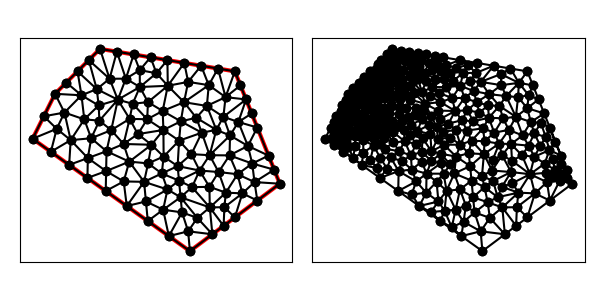

Source data for this figure (header and first rows):
5.000000000000000000e+00, 1.100000000000000000e+01, 4.000000000000000000e+00, 9.000000000000000000e+00, 1.100000000000000000e+01, 4.000000000000000000e+00, 1.500000000000000000e+01, 7.000000000000000000e+00, 1.300000000000000000e+01, 1.200000000000000000e+01, 7.000000000000000000e+00, 1.300000000000000000e+01, 1.186868899031825286e+01, 6.861100764444366007e+00, 1.259924367247776900e+01, 6.603034137197784759e+00, 1.227735704139731077e+01, 7.519355237844177253e+00, 1.224842990139777754e+01, 6.994496713162109636e+00, 0.000000000000000000e+00, 2.657486698511650758e-01
5.000000000000000000e+00, 1.100000000000000000e+01, 4.000000000000000000e+00, 9.000000000000000000e+00, 1.100000000000000000e+01, 4.000000000000000000e+00, 1.500000000000000000e+01, 7.000000000000000000e+00, 1.300000000000000000e+01, 1.200000000000000000e+01, 7.000000000000000000e+00, 1.300000000000000000e+01, 8.050203014292621972e+00, 8.768298856911698635e+00, 8.683525791765008606e+00, 9.206812605668957872e+00, 8.319253562895616128e+00, 9.885559827828288348e+00, 8.350994122984415569e+00, 9.286890430136315544e+00, 0.000000000000000000e+00, 1.465722593329037426e-01
5.000000000000000000e+00, 1.100000000000000000e+01, 4.000000000000000000e+00, 9.000000000000000000e+00, 1.100000000000000000e+01, 4.000000000000000000e+00, 1.500000000000000000e+01, 7.000000000000000000e+00, 1.300000000000000000e+01, 1.200000000000000000e+01, 7.000000000000000000e+00, 1.300000000000000000e+01, 4.813733471206735004e+00, 8.418761806280903315e+00, 5.074679346671749691e+00, 9.443221710356583642e+00, 4.000000000000000000e+00, 9.000000000000000000e+00, 4.629470939292828824e+00, 8.953994505545828986e+00, 1.000000000000000000e+00, 7.447750222128664277e-02
5.000000000000000000e+00, 1.100000000000000000e+01, 4.000000000000000000e+00, 9.000000000000000000e+00, 1.100000000000000000e+01, 4.000000000000000000e+00, 1.500000000000000000e+01, 7.000000000000000000e+00, 1.300000000000000000e+01, 1.200000000000000000e+01, 7.000000000000000000e+00, 1.300000000000000000e+01, 6.608034901683446094e+00, 9.022729470466003932e+00, 5.696167580510791417e+00, 8.939226878528970133e+00, 6.458875149978896779e+00, 8.141262576449140198e+00, 6.254359210724378393e+00, 8.701072975148038680e+00, 0.000000000000000000e+00, 1.412709526170850549e-01
5.000000000000000000e+00, 1.100000000000000000e+01, 4.000000000000000000e+00, 9.000000000000000000e+00, 1.100000000000000000e+01, 4.000000000000000000e+00, 1.500000000000000000e+01, 7.000000000000000000e+00, 1.300000000000000000e+01, 1.200000000000000000e+01, 7.000000000000000000e+00, 1.300000000000000000e+01, 8.054566846603947283e+00, 7.101742058845028183e+00, 8.303001149043035767e+00, 7.982110493550916175e+00, 7.272608621185630895e+00, 7.560024382730045289e+00, 7.876725538944204352e+00, 7.547958978375329586e+00, 0.000000000000000000e+00, 3.712798283730766591e-01
5.000000000000000000e+00, 1.100000000000000000e+01, 4.000000000000000000e+00, 9.000000000000000000e+00, 1.100000000000000000e+01, 4.000000000000000000e+00, 1.500000000000000000e+01, 7.000000000000000000e+00, 1.300000000000000000e+01, 1.200000000000000000e+01, 7.000000000000000000e+00, 1.300000000000000000e+01, 7.254933884826940016e+00, 6.675047225123614147e+00, 7.272608621185630895e+00, 7.560024382730045289e+00, 6.441200413620205012e+00, 7.256285418842709944e+00, 6.989580973210924419e+00, 7.163785675565456756e+00, 1.000000000000000000e+00, 3.732861696215498126e-01
5.000000000000000000e+00, 1.100000000000000000e+01, 4.000000000000000000e+00, 9.000000000000000000e+00, 1.100000000000000000e+01, 4.000000000000000000e+00, 1.500000000000000000e+01, 7.000000000000000000e+00, 1.300000000000000000e+01, 1.200000000000000000e+01, 7.000000000000000000e+00, 1.300000000000000000e+01, 7.290283357544322662e+00, 8.445001540336475543e+00, 7.272608621185630895e+00, 7.560024382730045289e+00, 8.303001149043035767e+00, 7.982110493550916175e+00, 7.621964375924330959e+00, 7.995712138872478114e+00, 0.000000000000000000e+00, 1.980789645743809002e-01
5.000000000000000000e+00, 1.100000000000000000e+01, 4.000000000000000000e+00, 9.000000000000000000e+00, 1.100000000000000000e+01, 4.000000000000000000e+00, 1.500000000000000000e+01, 7.000000000000000000e+00, 1.300000000000000000e+01, 1.200000000000000000e+01, 7.000000000000000000e+00, 1.300000000000000000e+01, 8.773092112560535227e+00, 1.130316222351896194e+01, 8.769014098403413726e+00, 1.205158459042047880e+01, 8.150429352514148462e+00, 1.167399174366998871e+01, 8.564178521159366397e+00, 1.167624618586980922e+01, 0.000000000000000000e+00, 1.200153784210620939e-01
5.000000000000000000e+00, 1.100000000000000000e+01, 4.000000000000000000e+00, 9.000000000000000000e+00, 1.100000000000000000e+01, 4.000000000000000000e+00, 1.500000000000000000e+01, 7.000000000000000000e+00, 1.300000000000000000e+01, 1.200000000000000000e+01, 7.000000000000000000e+00, 1.300000000000000000e+01, 7.272608621185630895e+00, 7.560024382730045289e+00, 7.254933884826940016e+00, 6.675047225123614147e+00, 8.054566846603947283e+00, 7.101742058845028183e+00, 7.527369784205506953e+00, 7.112271222232895873e+00, 1.000000000000000000e+00, 3.732861696215498126e-01
5.000000000000000000e+00, 1.100000000000000000e+01, 4.000000000000000000e+00, 9.000000000000000000e+00, 1.100000000000000000e+01, 4.000000000000000000e+00, 1.500000000000000000e+01, 7.000000000000000000e+00, 1.300000000000000000e+01, 1.200000000000000000e+01, 7.000000000000000000e+00, 1.300000000000000000e+01, 6.458875149978896779e+00, 8.141262576449140198e+00, 5.696167580510791417e+00, 8.939226878528970133e+00, 5.627466942413470008e+00, 7.837523612561806630e+00, 5.927503224301053031e+00, 8.306004355846638987e+00, 1.000000000000000000e+00, 1.894659472896927932e-01
5.000000000000000000e+00, 1.100000000000000000e+01, 4.000000000000000000e+00, 9.000000000000000000e+00, 1.100000000000000000e+01, 4.000000000000000000e+00, 1.500000000000000000e+01, 7.000000000000000000e+00, 1.300000000000000000e+01, 1.200000000000000000e+01, 7.000000000000000000e+00, 1.300000000000000000e+01, 5.500000000000000000e+00, 1.150000000000000000e+01, 5.000000000000000000e+00, 1.100000000000000000e+01, 6.176249470959191967e+00, 1.093483320062945374e+01, 5.558749823653063693e+00, 1.114494440020981791e+01, 1.000000000000000000e+00, 2.058270512011661085e-02
5.000000000000000000e+00, 1.100000000000000000e+01, 4.000000000000000000e+00, 9.000000000000000000e+00, 1.100000000000000000e+01, 4.000000000000000000e+00, 1.500000000000000000e+01, 7.000000000000000000e+00, 1.300000000000000000e+01, 1.200000000000000000e+01, 7.000000000000000000e+00, 1.300000000000000000e+01, 6.458875149978896779e+00, 8.141262576449140198e+00, 7.272608621185630895e+00, 7.560024382730045289e+00, 7.290283357544322662e+00, 8.445001540336475543e+00, 7.007255709569616187e+00, 8.048762833171887010e+00, 0.000000000000000000e+00, 1.980789645743809002e-01
5.000000000000000000e+00, 1.100000000000000000e+01, 4.000000000000000000e+00, 9.000000000000000000e+00, 1.100000000000000000e+01, 4.000000000000000000e+00, 1.500000000000000000e+01, 7.000000000000000000e+00, 1.300000000000000000e+01, 1.200000000000000000e+01, 7.000000000000000000e+00, 1.300000000000000000e+01, 6.458875149978896779e+00, 8.141262576449140198e+00, 6.441200413620205012e+00, 7.256285418842709944e+00, 7.272608621185630895e+00, 7.560024382730045289e+00, 6.724228061594911487e+00, 7.652524126007297589e+00, 1.000000000000000000e+00, 2.489489168857631496e-01
5.000000000000000000e+00, 1.100000000000000000e+01, 4.000000000000000000e+00, 9.000000000000000000e+00, 1.100000000000000000e+01, 4.000000000000000000e+00, 1.500000000000000000e+01, 7.000000000000000000e+00, 1.300000000000000000e+01, 1.200000000000000000e+01, 7.000000000000000000e+00, 1.300000000000000000e+01, 1.300000000000000000e+01, 5.500000000000000000e+00, 1.253572446964805742e+01, 5.955637407298106645e+00, 1.250000000000000000e+01, 5.125000000000000000e+00, 1.267857482321601914e+01, 5.526879135766034956e+00, 1.000000000000000000e+00, 5.000000000000000000e-01
5.000000000000000000e+00, 1.100000000000000000e+01, 4.000000000000000000e+00, 9.000000000000000000e+00, 1.100000000000000000e+01, 4.000000000000000000e+00, 1.500000000000000000e+01, 7.000000000000000000e+00, 1.300000000000000000e+01, 1.200000000000000000e+01, 7.000000000000000000e+00, 1.300000000000000000e+01, 8.191200413620205012e+00, 6.006285418842709944e+00, 9.044104582827639405e+00, 6.210583782437381295e+00, 8.960742223241808802e+00, 7.083643952312955960e+00, 8.732015739896551665e+00, 6.433504384531015141e+00, 1.000000000000000000e+00, 3.107999422230441899e-01
5.000000000000000000e+00, 1.100000000000000000e+01, 4.000000000000000000e+00, 9.000000000000000000e+00, 1.100000000000000000e+01, 4.000000000000000000e+00, 1.500000000000000000e+01, 7.000000000000000000e+00, 1.300000000000000000e+01, 1.200000000000000000e+01, 7.000000000000000000e+00, 1.300000000000000000e+01, 9.250000000000000000e+00, 1.262500000000000000e+01, 9.511327153100422649e+00, 1.191736116730419148e+01, 1.000000000000000000e+01, 1.250000000000000000e+01, 9.587109051033474216e+00, 1.234745372243473049e+01, 0.000000000000000000e+00, 1.381678281469756187e-01
5.000000000000000000e+00, 1.100000000000000000e+01, 4.000000000000000000e+00, 9.000000000000000000e+00, 1.100000000000000000e+01, 4.000000000000000000e+00, 1.500000000000000000e+01, 7.000000000000000000e+00, 1.300000000000000000e+01, 1.200000000000000000e+01, 7.000000000000000000e+00, 1.300000000000000000e+01, 9.141077739460335749e+00, 7.905652080008263027e+00, 9.291415515286958637e+00, 8.733671894726759533e+00, 8.303001149043035767e+00, 7.982110493550916175e+00, 8.911831467930108275e+00, 8.207144822761978986e+00, 0.000000000000000000e+00, 2.274621561494055144e-01
5.000000000000000000e+00, 1.100000000000000000e+01, 4.000000000000000000e+00, 9.000000000000000000e+00, 1.100000000000000000e+01, 4.000000000000000000e+00, 1.500000000000000000e+01, 7.000000000000000000e+00, 1.300000000000000000e+01, 1.200000000000000000e+01, 7.000000000000000000e+00, 1.300000000000000000e+01, 7.290283357544322662e+00, 8.445001540336475543e+00, 8.050203014292621972e+00, 8.768298856911698635e+00, 7.499266491526788592e+00, 9.383496376006082329e+00, 7.613250954454578334e+00, 8.865598924418085502e+00, 0.000000000000000000e+00, 1.460074982596248350e-01
5.000000000000000000e+00, 1.100000000000000000e+01, 4.000000000000000000e+00, 9.000000000000000000e+00, 1.100000000000000000e+01, 4.000000000000000000e+00, 1.500000000000000000e+01, 7.000000000000000000e+00, 1.300000000000000000e+01, 1.200000000000000000e+01, 7.000000000000000000e+00, 1.300000000000000000e+01, 8.191200413620205012e+00, 6.006285418842709944e+00, 8.054566846603947283e+00, 7.101742058845028183e+00, 7.254933884826940016e+00, 6.675047225123614147e+00, 7.833567048350364104e+00, 6.594358234270450758e+00, 1.000000000000000000e+00, 3.745180906067739346e-01
5.000000000000000000e+00, 1.100000000000000000e+01, 4.000000000000000000e+00, 9.000000000000000000e+00, 1.100000000000000000e+01, 4.000000000000000000e+00, 1.500000000000000000e+01, 7.000000000000000000e+00, 1.300000000000000000e+01, 1.200000000000000000e+01, 7.000000000000000000e+00, 1.300000000000000000e+01, 8.054566846603947283e+00, 7.101742058845028183e+00, 8.191200413620205012e+00, 6.006285418842709944e+00, 8.960742223241808802e+00, 7.083643952312955960e+00, 8.402169827821987624e+00, 6.730557143333565584e+00, 1.000000000000000000e+00, 3.745180906067739346e-01
5.000000000000000000e+00, 1.100000000000000000e+01, 4.000000000000000000e+00, 9.000000000000000000e+00, 1.100000000000000000e+01, 4.000000000000000000e+00, 1.500000000000000000e+01, 7.000000000000000000e+00, 1.300000000000000000e+01, 1.200000000000000000e+01, 7.000000000000000000e+00, 1.300000000000000000e+01, 8.303001149043035767e+00, 7.982110493550916175e+00, 8.054566846603947283e+00, 7.101742058845028183e+00, 8.960742223241808802e+00, 7.083643952312955960e+00, 8.439436739629597284e+00, 7.389165501569633143e+00, 0.000000000000000000e+00, 3.712798283730766591e-01
5.000000000000000000e+00, 1.100000000000000000e+01, 4.000000000000000000e+00, 9.000000000000000000e+00, 1.100000000000000000e+01, 4.000000000000000000e+00, 1.500000000000000000e+01, 7.000000000000000000e+00, 1.300000000000000000e+01, 1.200000000000000000e+01, 7.000000000000000000e+00, 1.300000000000000000e+01, 6.458875149978896779e+00, 8.141262576449140198e+00, 7.290283357544322662e+00, 8.445001540336475543e+00, 6.608034901683446094e+00, 9.022729470466003932e+00, 6.785731136402222141e+00, 8.536331195750539891e+00, 0.000000000000000000e+00, 1.412709526170850549e-01
5.000000000000000000e+00, 1.100000000000000000e+01, 4.000000000000000000e+00, 9.000000000000000000e+00, 1.100000000000000000e+01, 4.000000000000000000e+00, 1.500000000000000000e+01, 7.000000000000000000e+00, 1.300000000000000000e+01, 1.200000000000000000e+01, 7.000000000000000000e+00, 1.300000000000000000e+01, 5.627466942413470008e+00, 7.837523612561806630e+00, 6.441200413620205012e+00, 7.256285418842709944e+00, 6.458875149978896779e+00, 8.141262576449140198e+00, 6.175847502004191192e+00, 7.745023869284551665e+00, 1.000000000000000000e+00, 2.489489168857631496e-01
5.000000000000000000e+00, 1.100000000000000000e+01, 4.000000000000000000e+00, 9.000000000000000000e+00, 1.100000000000000000e+01, 4.000000000000000000e+00, 1.500000000000000000e+01, 7.000000000000000000e+00, 1.300000000000000000e+01, 1.200000000000000000e+01, 7.000000000000000000e+00, 1.300000000000000000e+01, 6.608034901683446094e+00, 9.022729470466003932e+00, 7.499266491526788592e+00, 9.383496376006082329e+00, 6.973673576295638554e+00, 9.806592446936729601e+00, 7.026991656501958339e+00, 9.404272764469604695e+00, 0.000000000000000000e+00, 1.014714651611248464e-01
5.000000000000000000e+00, 1.100000000000000000e+01, 4.000000000000000000e+00, 9.000000000000000000e+00, 1.100000000000000000e+01, 4.000000000000000000e+00, 1.500000000000000000e+01, 7.000000000000000000e+00, 1.300000000000000000e+01, 1.200000000000000000e+01, 7.000000000000000000e+00, 1.300000000000000000e+01, 8.150429352514148462e+00, 1.167399174366998871e+01, 7.793162063799037753e+00, 1.073808218016235472e+01, 8.773092112560535227e+00, 1.130316222351896194e+01, 8.238894509624573814e+00, 1.123841204911710179e+01, 0.000000000000000000e+00, 1.209484085964572242e-01
5.000000000000000000e+00, 1.100000000000000000e+01, 4.000000000000000000e+00, 9.000000000000000000e+00, 1.100000000000000000e+01, 4.000000000000000000e+00, 1.500000000000000000e+01, 7.000000000000000000e+00, 1.300000000000000000e+01, 1.200000000000000000e+01, 7.000000000000000000e+00, 1.300000000000000000e+01, 6.176249470959191967e+00, 1.093483320062945374e+01, 5.418538913471280694e+00, 1.016573054326435965e+01, 6.301260992801666738e+00, 9.862445068514350766e+00, 5.965349792410712837e+00, 1.032100293746938924e+01, 0.000000000000000000e+00, 5.595569307370346079e-02
5.000000000000000000e+00, 1.100000000000000000e+01, 4.000000000000000000e+00, 9.000000000000000000e+00, 1.100000000000000000e+01, 4.000000000000000000e+00, 1.500000000000000000e+01, 7.000000000000000000e+00, 1.300000000000000000e+01, 1.200000000000000000e+01, 7.000000000000000000e+00, 1.300000000000000000e+01, 4.813733471206735004e+00, 8.418761806280903315e+00, 5.627466942413470008e+00, 7.837523612561806630e+00, 5.696167580510791417e+00, 8.939226878528970133e+00, 5.379122664710332735e+00, 8.398504099123892175e+00, 1.000000000000000000e+00, 1.894659472896927932e-01
5.000000000000000000e+00, 1.100000000000000000e+01, 4.000000000000000000e+00, 9.000000000000000000e+00, 1.100000000000000000e+01, 4.000000000000000000e+00, 1.500000000000000000e+01, 7.000000000000000000e+00, 1.300000000000000000e+01, 1.200000000000000000e+01, 7.000000000000000000e+00, 1.300000000000000000e+01, 7.499266491526788592e+00, 9.383496376006082329e+00, 6.608034901683446094e+00, 9.022729470466003932e+00, 7.290283357544322662e+00, 8.445001540336475543e+00, 7.132528250251518820e+00, 8.950409128936186676e+00, 0.000000000000000000e+00, 1.412709526170850549e-01
5.000000000000000000e+00, 1.100000000000000000e+01, 4.000000000000000000e+00, 9.000000000000000000e+00, 1.100000000000000000e+01, 4.000000000000000000e+00, 1.500000000000000000e+01, 7.000000000000000000e+00, 1.300000000000000000e+01, 1.200000000000000000e+01, 7.000000000000000000e+00, 1.300000000000000000e+01, 5.696167580510791417e+00, 8.939226878528970133e+00, 6.608034901683446094e+00, 9.022729470466003932e+00, 6.301260992801666738e+00, 9.862445068514350766e+00, 6.201821158331967787e+00, 9.274800472503107684e+00, 0.000000000000000000e+00, 7.862913019622849720e-02
5.000000000000000000e+00, 1.100000000000000000e+01, 4.000000000000000000e+00, 9.000000000000000000e+00, 1.100000000000000000e+01, 4.000000000000000000e+00, 1.500000000000000000e+01, 7.000000000000000000e+00, 1.300000000000000000e+01, 1.200000000000000000e+01, 7.000000000000000000e+00, 1.300000000000000000e+01, 8.050203014292621972e+00, 8.768298856911698635e+00, 7.290283357544322662e+00, 8.445001540336475543e+00, 8.303001149043035767e+00, 7.982110493550916175e+00, 7.881162506959992875e+00, 8.398470296933030710e+00, 0.000000000000000000e+00, 1.980789645743809002e-01
5.000000000000000000e+00, 1.100000000000000000e+01, 4.000000000000000000e+00, 9.000000000000000000e+00, 1.100000000000000000e+01, 4.000000000000000000e+00, 1.500000000000000000e+01, 7.000000000000000000e+00, 1.300000000000000000e+01, 1.200000000000000000e+01, 7.000000000000000000e+00, 1.300000000000000000e+01, 7.793162063799037753e+00, 1.073808218016235472e+01, 8.319253562895616128e+00, 9.885559827828288348e+00, 8.453440393634460648e+00, 1.055695320854234076e+01, 8.188618673443038176e+00, 1.039353173884432913e+01, 0.000000000000000000e+00, 1.371840898469883774e-01
5.000000000000000000e+00, 1.100000000000000000e+01, 4.000000000000000000e+00, 9.000000000000000000e+00, 1.100000000000000000e+01, 4.000000000000000000e+00, 1.500000000000000000e+01, 7.000000000000000000e+00, 1.300000000000000000e+01, 1.200000000000000000e+01, 7.000000000000000000e+00, 1.300000000000000000e+01, 9.291415515286958637e+00, 8.733671894726759533e+00, 8.050203014292621972e+00, 8.768298856911698635e+00, 8.303001149043035767e+00, 7.982110493550916175e+00, 8.548206559540872718e+00, 8.494693748396459299e+00, 0.000000000000000000e+00, 2.067082268357799957e-01
5.000000000000000000e+00, 1.100000000000000000e+01, 4.000000000000000000e+00, 9.000000000000000000e+00, 1.100000000000000000e+01, 4.000000000000000000e+00, 1.500000000000000000e+01, 7.000000000000000000e+00, 1.300000000000000000e+01, 1.200000000000000000e+01, 7.000000000000000000e+00, 1.300000000000000000e+01, 8.319253562895616128e+00, 9.885559827828288348e+00, 7.499266491526788592e+00, 9.383496376006082329e+00, 8.050203014292621972e+00, 8.768298856911698635e+00, 7.956241022905008897e+00, 9.345785020248689179e+00, 0.000000000000000000e+00, 1.460074982596248350e-01
5.000000000000000000e+00, 1.100000000000000000e+01, 4.000000000000000000e+00, 9.000000000000000000e+00, 1.100000000000000000e+01, 4.000000000000000000e+00, 1.500000000000000000e+01, 7.000000000000000000e+00, 1.300000000000000000e+01, 1.200000000000000000e+01, 7.000000000000000000e+00, 1.300000000000000000e+01, 8.960742223241808802e+00, 7.083643952312955960e+00, 9.044104582827639405e+00, 6.210583782437381295e+00, 1.000267079167927164e+01, 6.742620437671300593e+00, 9.335839199249573284e+00, 6.678949390807211728e+00, 0.000000000000000000e+00, 3.107999422230441899e-01
5.000000000000000000e+00, 1.100000000000000000e+01, 4.000000000000000000e+00, 9.000000000000000000e+00, 1.100000000000000000e+01, 4.000000000000000000e+00, 1.500000000000000000e+01, 7.000000000000000000e+00, 1.300000000000000000e+01, 1.200000000000000000e+01, 7.000000000000000000e+00, 1.300000000000000000e+01, 1.249036277018664620e+01, 9.975745209938050806e+00, 1.175501461842715401e+01, 1.046141714430567582e+01, 1.217645855094233021e+01, 9.395758254744125182e+00, 1.214061197985204466e+01, 9.944306869662616677e+00, 0.000000000000000000e+00, 2.877976506870759121e-01
5.000000000000000000e+00, 1.100000000000000000e+01, 4.000000000000000000e+00, 9.000000000000000000e+00, 1.100000000000000000e+01, 4.000000000000000000e+00, 1.500000000000000000e+01, 7.000000000000000000e+00, 1.300000000000000000e+01, 1.200000000000000000e+01, 7.000000000000000000e+00, 1.300000000000000000e+01, 9.141077739460335749e+00, 7.905652080008263027e+00, 8.303001149043035767e+00, 7.982110493550916175e+00, 8.960742223241808802e+00, 7.083643952312955960e+00, 8.801607037248393439e+00, 7.657135508624044462e+00, 0.000000000000000000e+00, 2.274621561494055144e-01
5.000000000000000000e+00, 1.100000000000000000e+01, 4.000000000000000000e+00, 9.000000000000000000e+00, 1.100000000000000000e+01, 4.000000000000000000e+00, 1.500000000000000000e+01, 7.000000000000000000e+00, 1.300000000000000000e+01, 1.200000000000000000e+01, 7.000000000000000000e+00, 1.300000000000000000e+01, 9.821802071457049976e+00, 9.392140622033402053e+00, 9.100246460220706268e+00, 9.867582589293672157e+00, 8.683525791765008606e+00, 9.206812605668957872e+00, 9.201858107814254950e+00, 9.488845272332010694e+00, 0.000000000000000000e+00, 1.602299363378705266e-01
5.000000000000000000e+00, 1.100000000000000000e+01, 4.000000000000000000e+00, 9.000000000000000000e+00, 1.100000000000000000e+01, 4.000000000000000000e+00, 1.500000000000000000e+01, 7.000000000000000000e+00, 1.300000000000000000e+01, 1.200000000000000000e+01, 7.000000000000000000e+00, 1.300000000000000000e+01, 9.044104582827639405e+00, 6.210583782437381295e+00, 9.809768736888072382e+00, 5.843181726835199541e+00, 1.000267079167927164e+01, 6.742620437671300593e+00, 9.618848037131661144e+00, 6.265461982314626255e+00, 0.000000000000000000e+00, 2.787166300473755132e-01
5.000000000000000000e+00, 1.100000000000000000e+01, 4.000000000000000000e+00, 9.000000000000000000e+00, 1.100000000000000000e+01, 4.000000000000000000e+00, 1.500000000000000000e+01, 7.000000000000000000e+00, 1.300000000000000000e+01, 1.200000000000000000e+01, 7.000000000000000000e+00, 1.300000000000000000e+01, 8.191200413620205012e+00, 6.006285418842709944e+00, 9.127466942413470008e+00, 5.337523612561806630e+00, 9.044104582827639405e+00, 6.210583782437381295e+00, 8.787590646287105400e+00, 5.851464271280632623e+00, 1.000000000000000000e+00, 3.107999422230441899e-01
5.000000000000000000e+00, 1.100000000000000000e+01, 4.000000000000000000e+00, 9.000000000000000000e+00, 1.100000000000000000e+01, 4.000000000000000000e+00, 1.500000000000000000e+01, 7.000000000000000000e+00, 1.300000000000000000e+01, 1.200000000000000000e+01, 7.000000000000000000e+00, 1.300000000000000000e+01, 1.006373347120673500e+01, 4.668761806280903315e+00, 1.092280804593998766e+01, 4.881698737611719352e+00, 1.065059600732923251e+01, 5.723869663085330295e+00, 1.054571250815865113e+01, 5.091443402325984913e+00, 1.000000000000000000e+00, 5.000000000000000000e-01
5.000000000000000000e+00, 1.100000000000000000e+01, 4.000000000000000000e+00, 9.000000000000000000e+00, 1.100000000000000000e+01, 4.000000000000000000e+00, 1.500000000000000000e+01, 7.000000000000000000e+00, 1.300000000000000000e+01, 1.200000000000000000e+01, 7.000000000000000000e+00, 1.300000000000000000e+01, 9.831532863512105536e+00, 8.207948761918627767e+00, 9.291415515286958637e+00, 8.733671894726759533e+00, 9.141077739460335749e+00, 7.905652080008263027e+00, 9.421342039419799974e+00, 8.282424245551217368e+00, 0.000000000000000000e+00, 2.274621561494055144e-01
5.000000000000000000e+00, 1.100000000000000000e+01, 4.000000000000000000e+00, 9.000000000000000000e+00, 1.100000000000000000e+01, 4.000000000000000000e+00, 1.500000000000000000e+01, 7.000000000000000000e+00, 1.300000000000000000e+01, 1.200000000000000000e+01, 7.000000000000000000e+00, 1.300000000000000000e+01, 1.312071905051556975e+01, 7.422374599312574261e+00, 1.227735704139731077e+01, 7.519355237844177253e+00, 1.259924367247776900e+01, 6.603034137197784759e+00, 1.266577325479688376e+01, 7.181587991451512387e+00, 0.000000000000000000e+00, 3.215429850706621462e-01
5.000000000000000000e+00, 1.100000000000000000e+01, 4.000000000000000000e+00, 9.000000000000000000e+00, 1.100000000000000000e+01, 4.000000000000000000e+00, 1.500000000000000000e+01, 7.000000000000000000e+00, 1.300000000000000000e+01, 1.200000000000000000e+01, 7.000000000000000000e+00, 1.300000000000000000e+01, 9.809768736888072382e+00, 5.843181726835199541e+00, 9.044104582827639405e+00, 6.210583782437381295e+00, 9.127466942413470008e+00, 5.337523612561806630e+00, 9.327113420709727265e+00, 5.797096373944795822e+00, 1.000000000000000000e+00, 2.787166300473755132e-01
5.000000000000000000e+00, 1.100000000000000000e+01, 4.000000000000000000e+00, 9.000000000000000000e+00, 1.100000000000000000e+01, 4.000000000000000000e+00, 1.500000000000000000e+01, 7.000000000000000000e+00, 1.300000000000000000e+01, 1.200000000000000000e+01, 7.000000000000000000e+00, 1.300000000000000000e+01, 1.000267079167927164e+01, 6.742620437671300593e+00, 1.058619680283630515e+01, 6.398327304325172271e+00, 1.051555568243482952e+01, 7.138156993459769950e+00, 1.036814109231680270e+01, 6.759701578485414863e+00, 0.000000000000000000e+00, 4.319304528272452370e-01
5.000000000000000000e+00, 1.100000000000000000e+01, 4.000000000000000000e+00, 9.000000000000000000e+00, 1.100000000000000000e+01, 4.000000000000000000e+00, 1.500000000000000000e+01, 7.000000000000000000e+00, 1.300000000000000000e+01, 1.200000000000000000e+01, 7.000000000000000000e+00, 1.300000000000000000e+01, 1.000267079167927164e+01, 6.742620437671300593e+00, 9.749477228317140032e+00, 7.455707467383279052e+00, 8.960742223241808802e+00, 7.083643952312955960e+00, 9.570963414412739567e+00, 7.093990619122512165e+00, 0.000000000000000000e+00, 3.683523747401738491e-01
5.000000000000000000e+00, 1.100000000000000000e+01, 4.000000000000000000e+00, 9.000000000000000000e+00, 1.100000000000000000e+01, 4.000000000000000000e+00, 1.500000000000000000e+01, 7.000000000000000000e+00, 1.300000000000000000e+01, 1.200000000000000000e+01, 7.000000000000000000e+00, 1.300000000000000000e+01, 5.418538913471280694e+00, 1.016573054326435965e+01, 5.696167580510791417e+00, 8.939226878528970133e+00, 6.301260992801666738e+00, 9.862445068514350766e+00, 5.805322495594579912e+00, 9.655800830102560184e+00, 0.000000000000000000e+00, 5.595569307370346079e-02
5.000000000000000000e+00, 1.100000000000000000e+01, 4.000000000000000000e+00, 9.000000000000000000e+00, 1.100000000000000000e+01, 4.000000000000000000e+00, 1.500000000000000000e+01, 7.000000000000000000e+00, 1.300000000000000000e+01, 1.200000000000000000e+01, 7.000000000000000000e+00, 1.300000000000000000e+01, 5.074679346671749691e+00, 9.443221710356583642e+00, 5.696167580510791417e+00, 8.939226878528970133e+00, 5.418538913471280694e+00, 1.016573054326435965e+01, 5.396461946884606675e+00, 9.516059710716637809e+00, 0.000000000000000000e+00, 5.595569307370346079e-02
5.000000000000000000e+00, 1.100000000000000000e+01, 4.000000000000000000e+00, 9.000000000000000000e+00, 1.100000000000000000e+01, 4.000000000000000000e+00, 1.500000000000000000e+01, 7.000000000000000000e+00, 1.300000000000000000e+01, 1.200000000000000000e+01, 7.000000000000000000e+00, 1.300000000000000000e+01, 1.045399249654338902e+01, 7.782912801710647699e+00, 9.831532863512105536e+00, 8.207948761918627767e+00, 9.749477228317140032e+00, 7.455707467383279052e+00, 1.001166752945754546e+01, 7.815523010337518173e+00, 0.000000000000000000e+00, 2.906934973877733919e-01
5.000000000000000000e+00, 1.100000000000000000e+01, 4.000000000000000000e+00, 9.000000000000000000e+00, 1.100000000000000000e+01, 4.000000000000000000e+00, 1.500000000000000000e+01, 7.000000000000000000e+00, 1.300000000000000000e+01, 1.200000000000000000e+01, 7.000000000000000000e+00, 1.300000000000000000e+01, 8.050203014292621972e+00, 8.768298856911698635e+00, 9.291415515286958637e+00, 8.733671894726759533e+00, 8.683525791765008606e+00, 9.206812605668957872e+00, 8.675048107114863072e+00, 8.902927785769138680e+00, 0.000000000000000000e+00, 1.602299363378705266e-01
5.000000000000000000e+00, 1.100000000000000000e+01, 4.000000000000000000e+00, 9.000000000000000000e+00, 1.100000000000000000e+01, 4.000000000000000000e+00, 1.500000000000000000e+01, 7.000000000000000000e+00, 1.300000000000000000e+01, 1.200000000000000000e+01, 7.000000000000000000e+00, 1.300000000000000000e+01, 9.291415515286958637e+00, 8.733671894726759533e+00, 9.831532863512105536e+00, 8.207948761918627767e+00, 9.821802071457049976e+00, 9.392140622033402053e+00, 9.648250150085372567e+00, 8.777920426226263118e+00, 0.000000000000000000e+00, 2.393375902407469946e-01
5.000000000000000000e+00, 1.100000000000000000e+01, 4.000000000000000000e+00, 9.000000000000000000e+00, 1.100000000000000000e+01, 4.000000000000000000e+00, 1.500000000000000000e+01, 7.000000000000000000e+00, 1.300000000000000000e+01, 1.200000000000000000e+01, 7.000000000000000000e+00, 1.300000000000000000e+01, 1.128468335029844205e+01, 9.933688299735129235e+00, 1.074013532935980919e+01, 1.062664625407239427e+01, 1.059577491855819886e+01, 9.775213040314223889e+00, 1.087353119940548396e+01, 1.011184919804058246e+01, 0.000000000000000000e+00, 2.396417483422415007e-01
5.000000000000000000e+00, 1.100000000000000000e+01, 4.000000000000000000e+00, 9.000000000000000000e+00, 1.100000000000000000e+01, 4.000000000000000000e+00, 1.500000000000000000e+01, 7.000000000000000000e+00, 1.300000000000000000e+01, 1.200000000000000000e+01, 7.000000000000000000e+00, 1.300000000000000000e+01, 9.100246460220706268e+00, 9.867582589293672157e+00, 8.319253562895616128e+00, 9.885559827828288348e+00, 8.683525791765008606e+00, 9.206812605668957872e+00, 8.701008604960442483e+00, 9.653318340930306718e+00, 0.000000000000000000e+00, 1.465722593329037426e-01
5.000000000000000000e+00, 1.100000000000000000e+01, 4.000000000000000000e+00, 9.000000000000000000e+00, 1.100000000000000000e+01, 4.000000000000000000e+00, 1.500000000000000000e+01, 7.000000000000000000e+00, 1.300000000000000000e+01, 1.200000000000000000e+01, 7.000000000000000000e+00, 1.300000000000000000e+01, 8.769014098403413726e+00, 1.205158459042047880e+01, 9.250000000000000000e+00, 1.262500000000000000e+01, 8.500000000000000000e+00, 1.275000000000000000e+01, 8.839671366134471242e+00, 1.247552819680682568e+01, 0.000000000000000000e+00, 1.200153784210620939e-01
5.000000000000000000e+00, 1.100000000000000000e+01, 4.000000000000000000e+00, 9.000000000000000000e+00, 1.100000000000000000e+01, 4.000000000000000000e+00, 1.500000000000000000e+01, 7.000000000000000000e+00, 1.300000000000000000e+01, 1.200000000000000000e+01, 7.000000000000000000e+00, 1.300000000000000000e+01, 9.821802071457049976e+00, 9.392140622033402053e+00, 8.683525791765008606e+00, 9.206812605668957872e+00, 9.291415515286958637e+00, 8.733671894726759533e+00, 9.265581126169671222e+00, 9.110875040809707670e+00, 0.000000000000000000e+00, 1.602299363378705266e-01
5.000000000000000000e+00, 1.100000000000000000e+01, 4.000000000000000000e+00, 9.000000000000000000e+00, 1.100000000000000000e+01, 4.000000000000000000e+00, 1.500000000000000000e+01, 7.000000000000000000e+00, 1.300000000000000000e+01, 1.200000000000000000e+01, 7.000000000000000000e+00, 1.300000000000000000e+01, 8.773092112560535227e+00, 1.130316222351896194e+01, 9.134163376287384395e+00, 1.063037934897260861e+01, 1.001643985019071792e+01, 1.135708823227624897e+01, 9.307898446346213106e+00, 1.109687660158927258e+01, 0.000000000000000000e+00, 1.574341269427867729e-01
5.000000000000000000e+00, 1.100000000000000000e+01, 4.000000000000000000e+00, 9.000000000000000000e+00, 1.100000000000000000e+01, 4.000000000000000000e+00, 1.500000000000000000e+01, 7.000000000000000000e+00, 1.300000000000000000e+01, 1.200000000000000000e+01, 7.000000000000000000e+00, 1.300000000000000000e+01, 1.278674816219190902e+01, 9.145823628380867376e+00, 1.187732661549949142e+01, 8.268114465520199019e+00, 1.276324346756248751e+01, 8.260183123272026862e+00, 1.247577274841796147e+01, 8.558040405724364419e+00, 0.000000000000000000e+00, 2.917623857131768084e-01
5.000000000000000000e+00, 1.100000000000000000e+01, 4.000000000000000000e+00, 9.000000000000000000e+00, 1.100000000000000000e+01, 4.000000000000000000e+00, 1.500000000000000000e+01, 7.000000000000000000e+00, 1.300000000000000000e+01, 1.200000000000000000e+01, 7.000000000000000000e+00, 1.300000000000000000e+01, 1.006373347120673500e+01, 4.668761806280903315e+00, 1.065059600732923251e+01, 5.723869663085330295e+00, 9.809768736888072382e+00, 5.843181726835199541e+00, 1.017469940514134663e+01, 5.411937732067144680e+00, 1.000000000000000000e+00, 2.787166300473755132e-01
5.000000000000000000e+00, 1.100000000000000000e+01, 4.000000000000000000e+00, 9.000000000000000000e+00, 1.100000000000000000e+01, 4.000000000000000000e+00, 1.500000000000000000e+01, 7.000000000000000000e+00, 1.300000000000000000e+01, 1.200000000000000000e+01, 7.000000000000000000e+00, 1.300000000000000000e+01, 9.821802071457049976e+00, 9.392140622033402053e+00, 9.831532863512105536e+00, 8.207948761918627767e+00, 1.051980311802235946e+01, 8.914976601176286763e+00, 1.005771268433050558e+01, 8.838355328376104936e+00, 0.000000000000000000e+00, 2.747876873523867891e-01
5.000000000000000000e+00, 1.100000000000000000e+01, 4.000000000000000000e+00, 9.000000000000000000e+00, 1.100000000000000000e+01, 4.000000000000000000e+00, 1.500000000000000000e+01, 7.000000000000000000e+00, 1.300000000000000000e+01, 1.200000000000000000e+01, 7.000000000000000000e+00, 1.300000000000000000e+01, 9.749477228317140032e+00, 7.455707467383279052e+00, 9.831532863512105536e+00, 8.207948761918627767e+00, 9.141077739460335749e+00, 7.905652080008263027e+00, 9.574029277096526513e+00, 7.856436103103390245e+00, 0.000000000000000000e+00, 2.274621561494055144e-01
5.000000000000000000e+00, 1.100000000000000000e+01, 4.000000000000000000e+00, 9.000000000000000000e+00, 1.100000000000000000e+01, 4.000000000000000000e+00, 1.500000000000000000e+01, 7.000000000000000000e+00, 1.300000000000000000e+01, 1.200000000000000000e+01, 7.000000000000000000e+00, 1.300000000000000000e+01, 1.051980311802235946e+01, 8.914976601176286763e+00, 9.831532863512105536e+00, 8.207948761918627767e+00, 1.045399249654338902e+01, 7.782912801710647699e+00, 1.026844282602595193e+01, 8.301946054935188002e+00, 0.000000000000000000e+00, 2.747876873523867891e-01
5.000000000000000000e+00, 1.100000000000000000e+01, 4.000000000000000000e+00, 9.000000000000000000e+00, 1.100000000000000000e+01, 4.000000000000000000e+00, 1.500000000000000000e+01, 7.000000000000000000e+00, 1.300000000000000000e+01, 1.200000000000000000e+01, 7.000000000000000000e+00, 1.300000000000000000e+01, 8.960742223241808802e+00, 7.083643952312955960e+00, 9.749477228317140032e+00, 7.455707467383279052e+00, 9.141077739460335749e+00, 7.905652080008263027e+00, 9.283765730339760935e+00, 7.481667833234832976e+00, 0.000000000000000000e+00, 2.274621561494055144e-01
... 115 more rows
